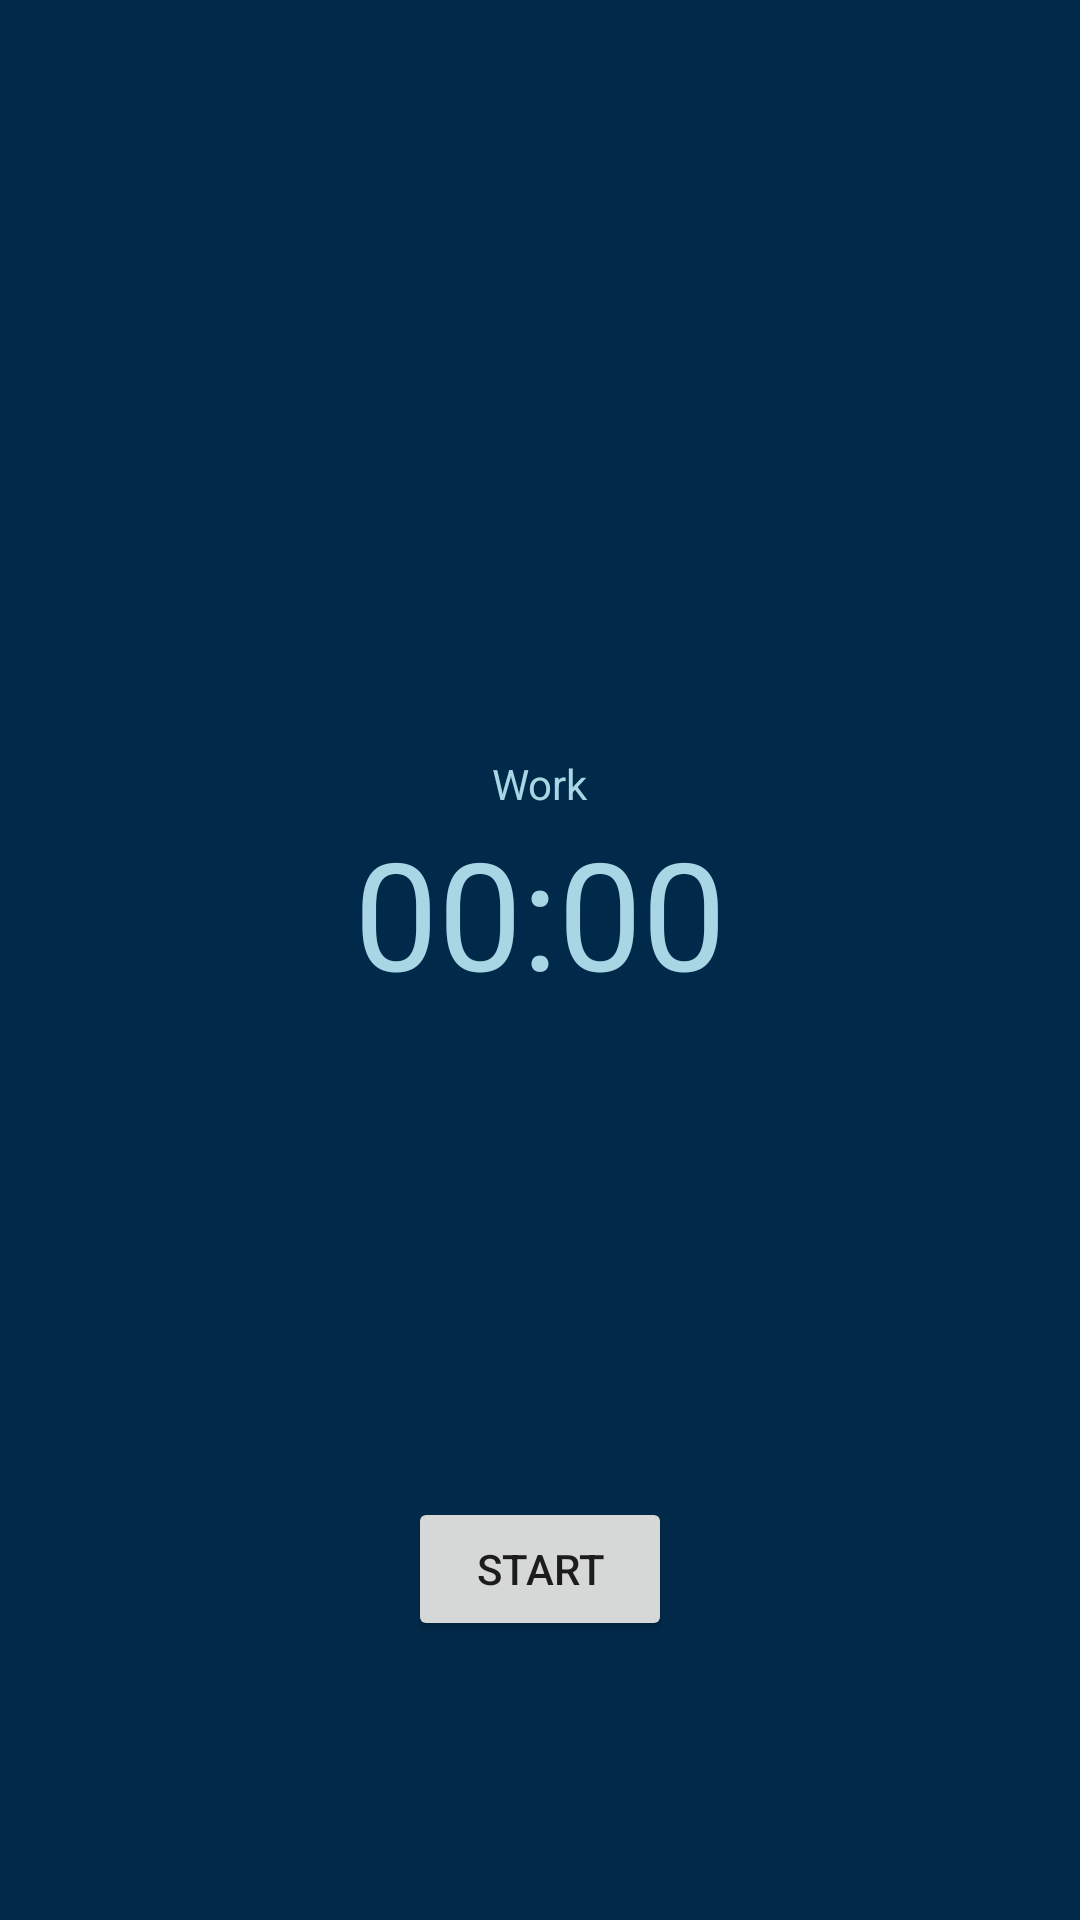

Reconstruct the res/layout file that produces this screen, plus the resources it refers to.
<!-- AndroidManifest.xml: application theme Theme.FocusScape -->
<!-- res/layout/activity_pomodoro_timer.xml -->
<?xml version="1.0" encoding="utf-8"?>
<androidx.constraintlayout.widget.ConstraintLayout xmlns:android="http://schemas.android.com/apk/res/android"
    xmlns:app="http://schemas.android.com/apk/res-auto"
    xmlns:tools="http://schemas.android.com/tools"
    android:layout_width="match_parent"
    android:layout_height="match_parent"
    android:background="@color/blue_1000"
    tools:context=".pomodorotimer.PomodoroTimer">

    <TextView
        android:id="@+id/textViewCountdown"
        android:layout_width="wrap_content"
        android:layout_height="wrap_content"
        android:layout_centerHorizontal="true"
        android:layout_centerVertical="true"
        android:layout_marginBottom="32dp"
        android:text="00:00"
        android:textColor="@color/blue_100"
        android:textSize="50sp"
        app:layout_constraintBottom_toBottomOf="parent"
        app:layout_constraintEnd_toEndOf="parent"
        app:layout_constraintStart_toStartOf="parent"
        app:layout_constraintTop_toTopOf="parent" />

    <Button
        android:id="@+id/btnStartPause"
        android:layout_width="wrap_content"
        android:layout_height="wrap_content"
        android:layout_below="@id/textViewCountdown"
        android:layout_centerHorizontal="true"
        android:layout_marginTop="16dp"
        android:text="start"
        app:layout_constraintEnd_toEndOf="parent"
        app:layout_constraintStart_toStartOf="parent"
        app:layout_constraintTop_toBottomOf="@+id/cpiTime" />

    <Button
        android:id="@+id/btnReset"
        android:layout_width="wrap_content"
        android:layout_height="wrap_content"
        android:layout_below="@id/textViewCountdown"
        android:layout_toRightOf="@id/btnStartPause"
        android:text="reset"
        android:visibility="invisible"
        app:layout_constraintEnd_toEndOf="parent"
        app:layout_constraintStart_toStartOf="parent"
        app:layout_constraintTop_toBottomOf="@+id/btnStartPause"
        tools:visibility="visible" />

    <com.google.android.material.progressindicator.CircularProgressIndicator
        android:id="@+id/cpiTime"
        android:layout_width="wrap_content"
        android:layout_height="wrap_content"
        android:layout_marginBottom="32dp"
        app:indicatorSize="350dp"
        app:layout_constraintBottom_toBottomOf="parent"
        app:layout_constraintEnd_toEndOf="parent"
        app:layout_constraintStart_toStartOf="parent"
        app:layout_constraintTop_toTopOf="parent"
        app:trackThickness="10dp" />

    <Button
        android:id="@+id/btnPomodoroTimerSettings"
        style="@style/Widget.Material3.Button.IconButton"
        android:layout_width="wrap_content"
        android:layout_height="wrap_content"
        android:layout_marginTop="8dp"
        android:layout_marginEnd="8dp"
        android:contentDescription="@string/descPomodoroTimerSettings"
        android:minWidth="32dp"
        android:minHeight="32dp"
        app:icon="@drawable/baseline_more_vert_24"
        app:iconSize="24dp"
        app:layout_constraintEnd_toEndOf="parent"
        app:layout_constraintTop_toTopOf="parent" />

    <TextView
        android:id="@+id/txtIsWorking"
        android:layout_width="wrap_content"
        android:layout_height="wrap_content"
        android:text="Work"
        android:textColor="@color/blue_100"
        app:layout_constraintBottom_toTopOf="@+id/textViewCountdown"
        app:layout_constraintEnd_toEndOf="parent"
        app:layout_constraintStart_toStartOf="parent" />

</androidx.constraintlayout.widget.ConstraintLayout>
<!-- resources referenced by this layout -->
<resources>
  <color name="blue_100">#A9D6E5</color>
  <color name="blue_1000">#012A4A</color>
  <!-- drawable baseline_more_vert_24 (drawable) -->
  <vector android:height="24dp" android:tint="#A9D6E5"
      android:viewportHeight="24" android:viewportWidth="24"
      android:width="24dp" xmlns:android="http://schemas.android.com/apk/res/android">
      <path android:fillColor="@android:color/white" android:pathData="M12,8c1.1,0 2,-0.9 2,-2s-0.9,-2 -2,-2 -2,0.9 -2,2 0.9,2 2,2zM12,10c-1.1,0 -2,0.9 -2,2s0.9,2 2,2 2,-0.9 2,-2 -0.9,-2 -2,-2zM12,16c-1.1,0 -2,0.9 -2,2s0.9,2 2,2 2,-0.9 2,-2 -0.9,-2 -2,-2z"/>
  </vector>
  <string name="descPomodoroTimerSettings">Pomodoro Timer Settings</string>
  <style name="Theme.FocusScape" parent="Theme.MaterialComponents.DayNight.NoActionBar">
          
          <item name="colorPrimary">@color/blue_100</item>
          <item name="colorPrimaryVariant">@color/blue_600</item>
          <item name="colorOnPrimary">@color/blue_1000</item>
          
          <item name="colorSecondary">@color/blue_100</item>
          <item name="colorSecondaryVariant">@color/blue_300</item>
          <item name="colorOnSecondary">@color/blue_100</item>
          
          <item name="android:statusBarColor">?attr/colorPrimaryVariant</item>
          
          <item name="colorOutline">@color/blue_500</item>
      </style>
  <color name="blue_600">#2A6F97</color>
  <color name="blue_300">#61A5C2</color>
  <color name="blue_500">#2C7DA0</color>
</resources>
